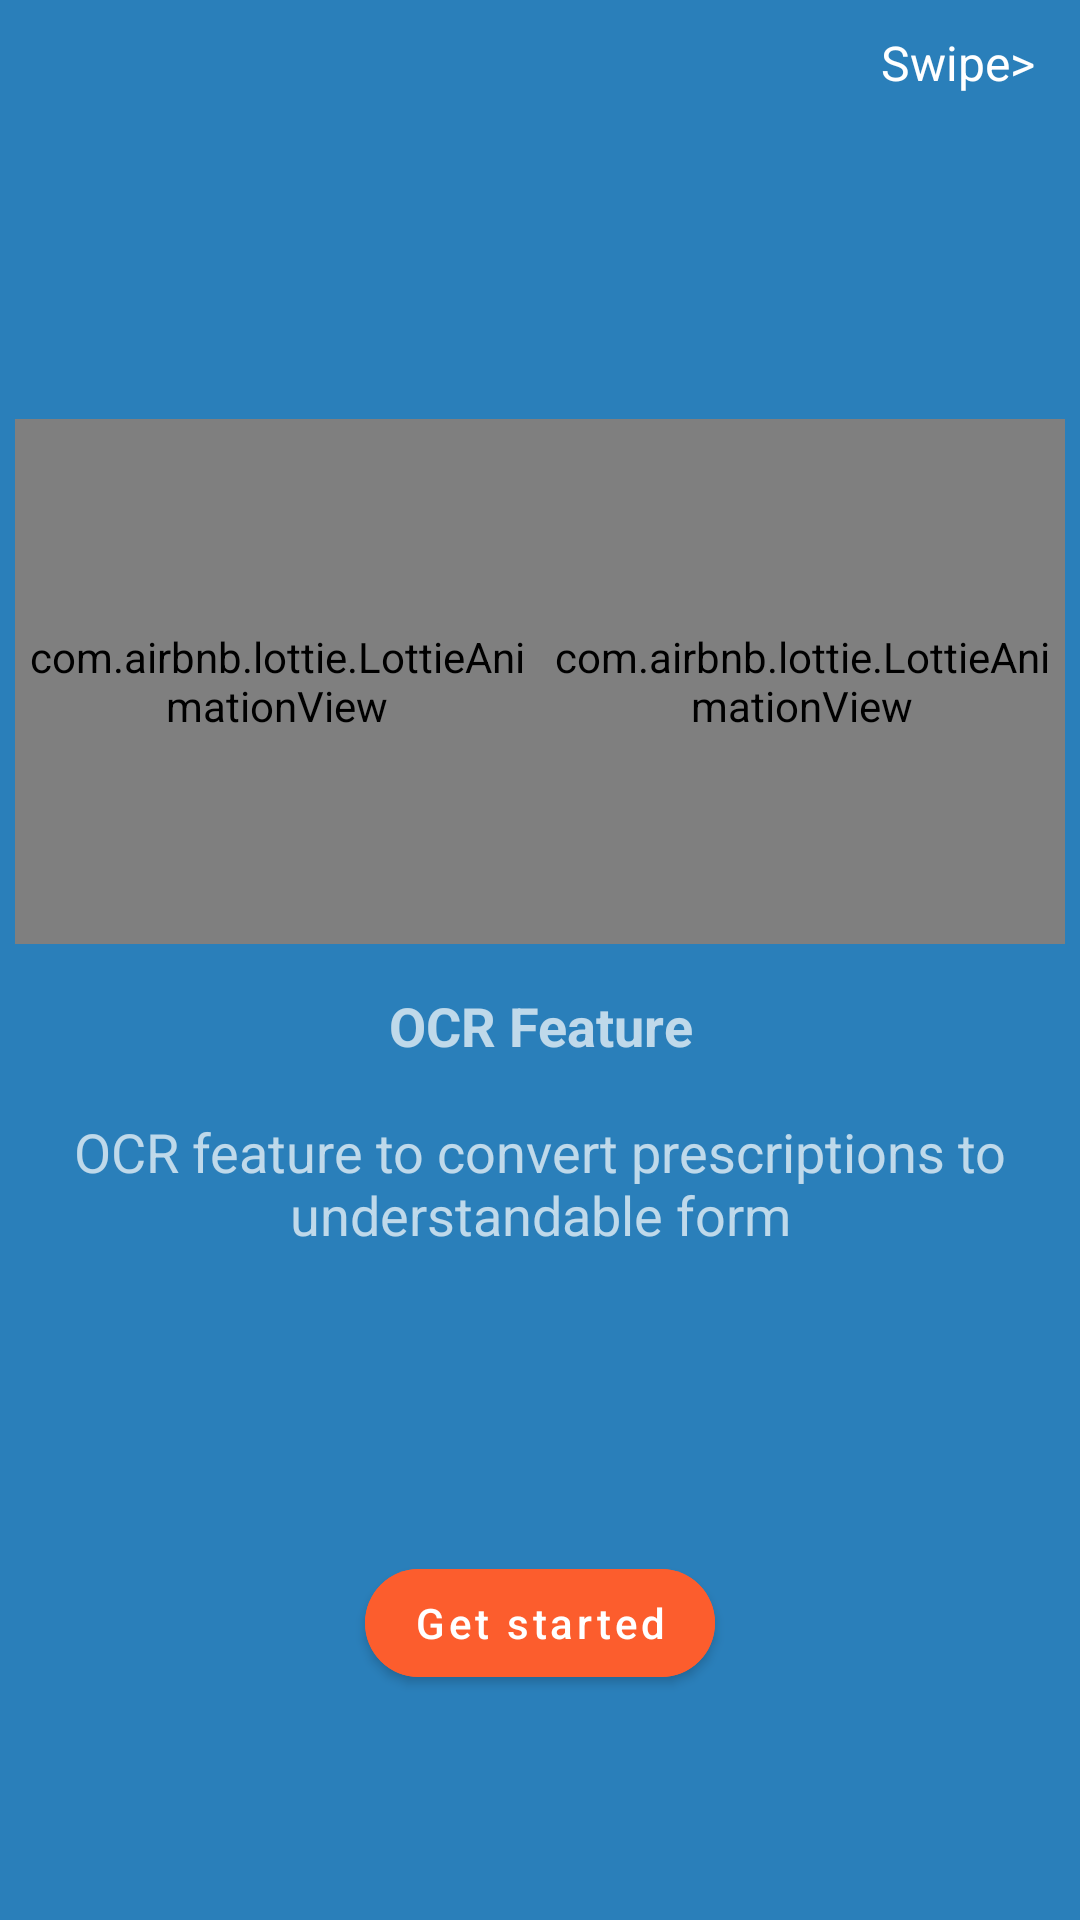

Produce the Android XML layout that renders to this screen, including the resource entries it uses.
<!-- AndroidManifest.xml: application theme Theme.Docpreter -->
<!-- res/layout/fragment_board_three.xml -->
<?xml version="1.0" encoding="utf-8"?>
<androidx.constraintlayout.widget.ConstraintLayout xmlns:android="http://schemas.android.com/apk/res/android"
    xmlns:app="http://schemas.android.com/apk/res-auto"
    xmlns:tools="http://schemas.android.com/tools"
    android:layout_width="match_parent"
    android:layout_height="match_parent"
    android:background="@color/docBlue"
    tools:context=".BoardThree">
    <TextView
        android:id="@+id/tNextBt"
        android:layout_width="wrap_content"
        android:layout_height="wrap_content"
        android:text="@string/skip"
        android:textSize="16sp"
        android:textColor="@color/docWhite"
        android:layout_marginTop="10dp"
        android:layout_marginEnd="15dp"
        app:layout_constraintEnd_toEndOf="parent"
        app:layout_constraintTop_toTopOf="parent" />

    <com.airbnb.lottie.LottieAnimationView
        android:id="@+id/lottieAnimationView5"
        android:layout_width="175dp"
        android:layout_height="175dp"
        android:layout_marginStart="15dp"
        app:layout_constraintBottom_toBottomOf="parent"
        app:layout_constraintEnd_toStartOf="@+id/lottieAnimationView4"
        app:layout_constraintHorizontal_bias="0.5"
        app:layout_constraintStart_toStartOf="parent"
        app:layout_constraintTop_toTopOf="parent"
        app:layout_constraintVertical_bias="0.3"
        app:lottie_autoPlay="true"
        app:lottie_loop="true"
        app:lottie_rawRes="@raw/presc" />

    <com.airbnb.lottie.LottieAnimationView
        android:id="@+id/lottieAnimationView4"
        android:layout_width="175dp"
        android:layout_height="175dp"
        android:layout_marginEnd="15dp"
        app:layout_constraintBottom_toBottomOf="parent"
        app:layout_constraintEnd_toEndOf="parent"
        app:layout_constraintHorizontal_bias="0.5"
        app:layout_constraintStart_toEndOf="@+id/lottieAnimationView5"
        app:layout_constraintTop_toTopOf="parent"
        app:layout_constraintVertical_bias="0.3"
        app:lottie_autoPlay="true"
        app:lottie_loop="true"
        app:lottie_rawRes="@raw/scan_presc" />

    <TextView
        android:id="@+id/textView3"
        android:layout_width="350dp"
        android:layout_height="wrap_content"
        android:layout_marginStart="20dp"
        android:layout_marginTop="15dp"
        android:layout_marginEnd="20dp"
        android:gravity="center"
        android:text="@string/boardThreeDesc"
        android:textSize="18sp"
        app:layout_constraintEnd_toEndOf="@+id/lottieAnimationView4"
        app:layout_constraintStart_toStartOf="@+id/lottieAnimationView5"
        app:layout_constraintTop_toBottomOf="@+id/lottieAnimationView5" />

    <com.google.android.material.button.MaterialButton
        android:id="@+id/getStarted"
        android:layout_width="wrap_content"
        android:layout_height="wrap_content"
        app:cornerRadius="20dp"
        android:backgroundTint="@color/docContrast"
        android:text="@string/getStarted"
        android:layout_marginTop="100dp"
        android:layout_marginBottom="100dp"
        android:textAllCaps="false"
        android:textColor="@color/docWhite"
        app:layout_constraintEnd_toEndOf="@+id/textView3"
        app:layout_constraintStart_toStartOf="@+id/textView3"
        app:layout_constraintTop_toBottomOf="@+id/textView3" />
</androidx.constraintlayout.widget.ConstraintLayout>
<!-- resources referenced by this layout -->
<resources>
  <color name="docBlue">#2A7FBA</color>
  <color name="docContrast">#FC5D2D</color>
  <color name="docWhite">#FFFFFF</color>
  <string name="boardThreeDesc"><b>OCR Feature</b>\n\nOCR feature to convert prescriptions to understandable form</string>
  <string name="getStarted">Get started</string>
  <string name="skip">Swipe&gt;</string>
  <style name="Theme.Docpreter" parent="Theme.MaterialComponents.NoActionBar">
          
          <item name="colorPrimary">@color/docBlue</item>
          <item name="colorPrimaryVariant">@color/docLight</item>
          <item name="colorOnPrimary">@color/docGrey</item>
          
          <item name="colorSecondary">@color/docContrast</item>
          <item name="colorSecondaryVariant">@color/docBlack</item>
          <item name="colorOnSecondary">@color/docLight</item>
          
          <item name="android:statusBarColor" tools:targetApi="l">@color/docBlack</item>
          
      </style>
  <color name="docLight">#DDDDDD</color>
  <color name="docGrey">#49535A</color>
  <color name="docBlack">#222222</color>
</resources>
